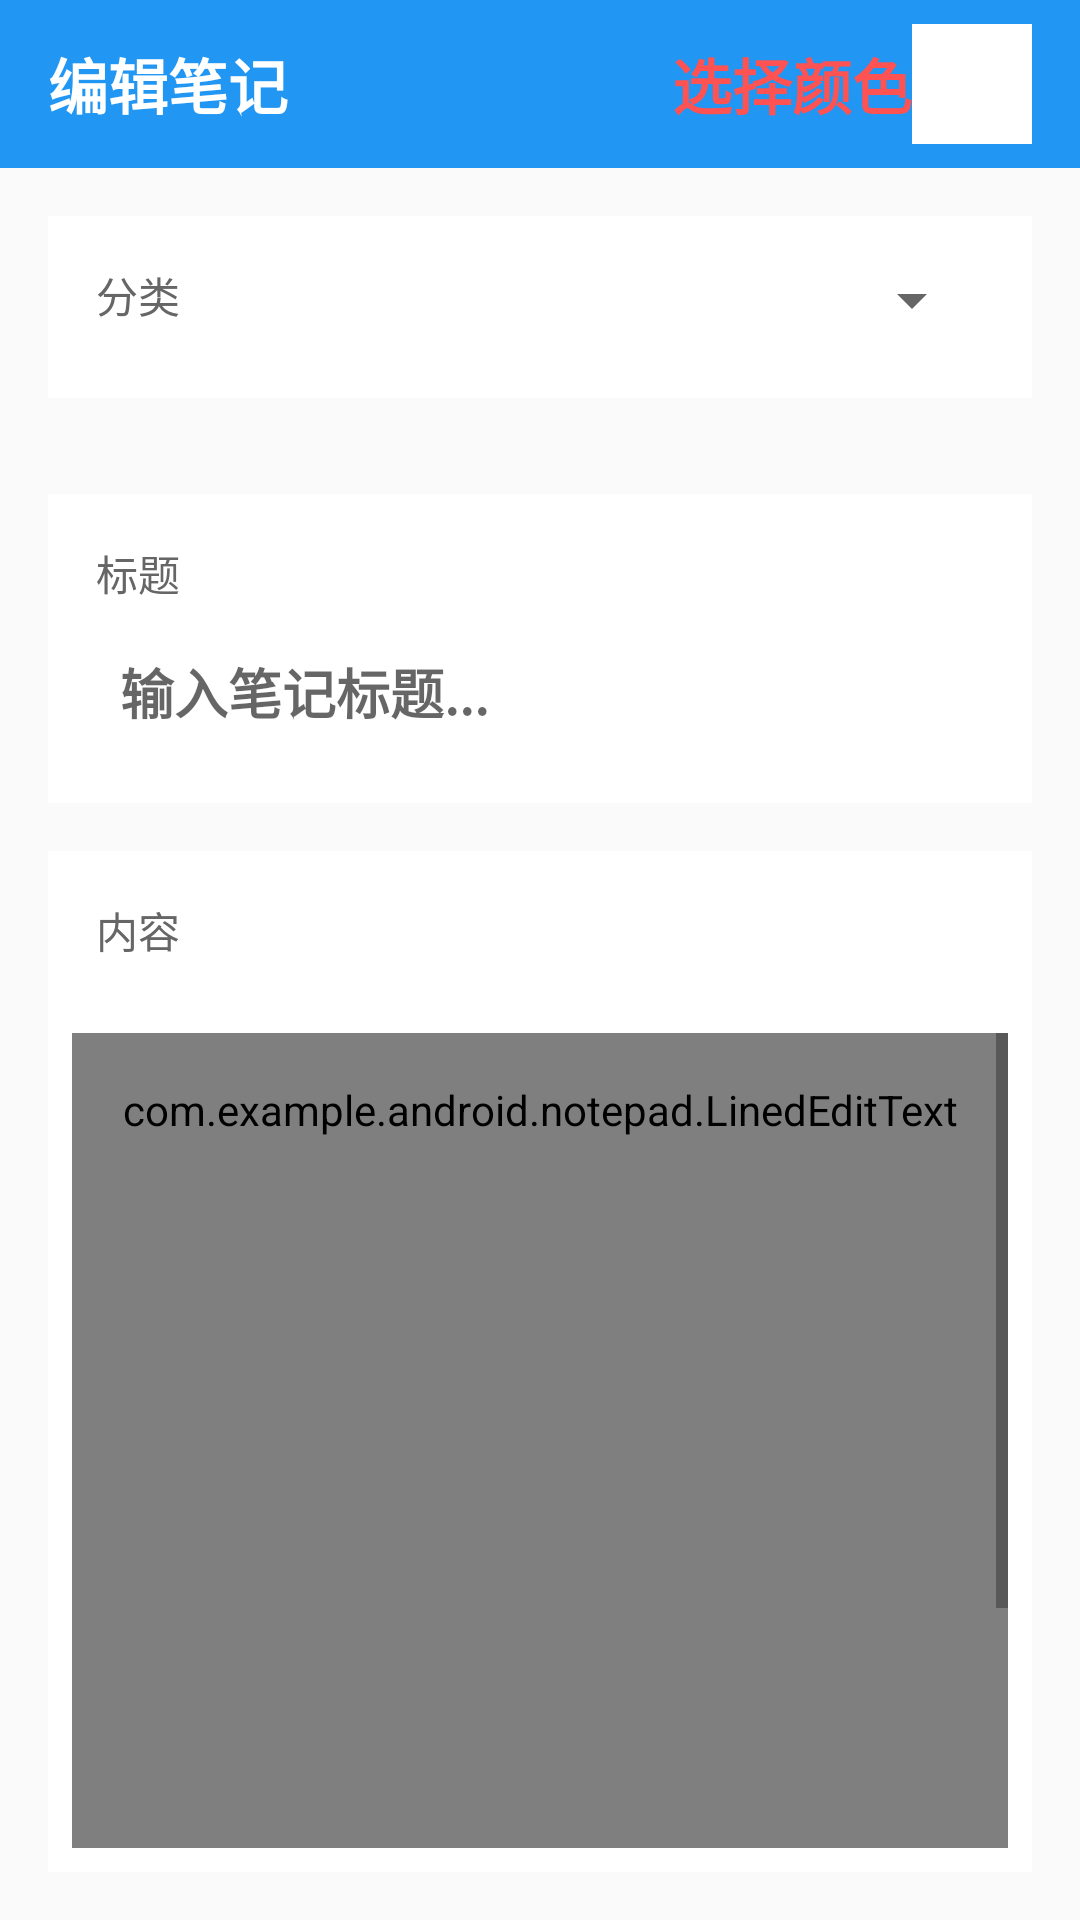

Produce the Android XML layout that renders to this screen, including the resource entries it uses.
<!-- AndroidManifest.xml: application theme AppTheme -->
<!-- res/layout/note_editor.xml -->
<?xml version="1.0" encoding="utf-8"?>
<LinearLayout xmlns:android="http://schemas.android.com/apk/res/android"
    android:id="@+id/root_layout"
    android:layout_width="match_parent"
    android:layout_height="match_parent"
    android:orientation="vertical"
    android:background="#FAFAFA">

    
    <LinearLayout
        android:layout_width="match_parent"
        android:layout_height="56dp"
        android:orientation="horizontal"
        android:background="#2196F3"
        android:gravity="center_vertical"
        android:paddingStart="16dp"
        android:paddingEnd="16dp">

        <TextView
            android:id="@+id/toolbar_title"
            android:layout_width="0dp"
            android:layout_height="wrap_content"
            android:layout_weight="1"
            android:text="编辑笔记"
            android:textColor="#FFFFFF"
            android:textSize="20sp"
            android:textStyle="bold" />
        <View
            android:layout_width="0dp"
            android:layout_height="0dp"
            android:layout_weight="1" />
        <TextView

            android:layout_width="wrap_content"
            android:layout_height="wrap_content"
            android:text="选择颜色"
            android:textColor="#FF5252"
            android:textSize="20sp"
            android:textStyle="bold" />

        <ImageButton
            android:id="@+id/color_picker_button"
            android:layout_width="40dp"
            android:layout_height="40dp"
            android:background="@android:color/transparent"
            android:src="@drawable/ic_menu_color"
            android:contentDescription="选择颜色"
          />

    </LinearLayout>

    
    <LinearLayout
        android:layout_width="match_parent"
        android:layout_height="wrap_content"
        android:orientation="horizontal"
        android:background="#FFFFFF"
        android:layout_margin="16dp"
        android:padding="16dp"
        android:layout_marginTop="8dp">

        <TextView
            android:layout_width="wrap_content"
            android:layout_height="wrap_content"
            android:text="分类"
            android:textColor="#666666"
            android:textSize="14sp"
            android:paddingBottom="8dp"
            android:layout_marginEnd="16dp" />

        <Spinner
            android:id="@+id/category_spinner"
            android:layout_width="0dp"
            android:layout_height="wrap_content"
            android:layout_weight="1" />

    </LinearLayout>

    
    <LinearLayout
        android:layout_width="match_parent"
        android:layout_height="wrap_content"
        android:orientation="vertical"
        android:background="#FFFFFF"
        android:layout_margin="16dp"
        android:padding="16dp">

        <TextView
            android:layout_width="match_parent"
            android:layout_height="wrap_content"
            android:text="标题"
            android:textColor="#666666"
            android:textSize="14sp"
            android:paddingBottom="8dp" />

        <EditText
            android:id="@+id/title_edit"
            android:layout_width="match_parent"
            android:layout_height="wrap_content"
            android:hint="输入笔记标题..."
            android:textSize="18sp"
            android:textStyle="bold"
            android:background="@null"
            android:padding="8dp"
            android:maxLines="1"
            android:singleLine="true"
            android:textColor="#212121" />

    </LinearLayout>

    
    <LinearLayout
        android:layout_width="match_parent"
        android:layout_height="0dp"
        android:layout_weight="1"
        android:orientation="vertical"
        android:background="#FFFFFF"
        android:layout_marginStart="16dp"
        android:layout_marginEnd="16dp"
        android:layout_marginBottom="16dp">

        <TextView
            android:layout_width="match_parent"
            android:layout_height="wrap_content"
            android:text="内容"
            android:textColor="#666666"
            android:textSize="14sp"
            android:padding="16dp"
            android:paddingBottom="8dp" />

        <ScrollView
            android:layout_width="match_parent"
            android:layout_height="0dp"
            android:layout_weight="1"
            android:padding="8dp"
            android:fillViewport="true">

            <com.example.android.notepad.LinedEditText
                android:id="@+id/note"
                android:layout_width="match_parent"
                android:layout_height="wrap_content"
                android:background="@null"
                android:padding="16dp"
                android:scrollbars="vertical"
                android:fadingEdge="vertical"
                android:gravity="top"
                android:textSize="16sp"
                android:lineSpacingExtra="6dp"
                android:minHeight="400dp"
                android:textColor="#212121"
                android:hint="开始输入您的笔记内容..."
                android:capitalize="sentences" />

        </ScrollView>

    </LinearLayout>

</LinearLayout>
<!-- resources referenced by this layout -->
<resources>
  <!-- drawable ic_menu_color: png bitmap (drawable, 16041 bytes) -->
  <style name="AppTheme" parent="android:Theme.Material.Light">
          
          <item name="android:colorPrimary">#2196F3</item>
          <item name="android:colorPrimaryDark">#1976D2</item>
          <item name="android:colorAccent">#2196F3</item>
          
          <item name="android:windowActionBar">true</item>
          <item name="android:windowNoTitle">false</item>
      </style>
</resources>
